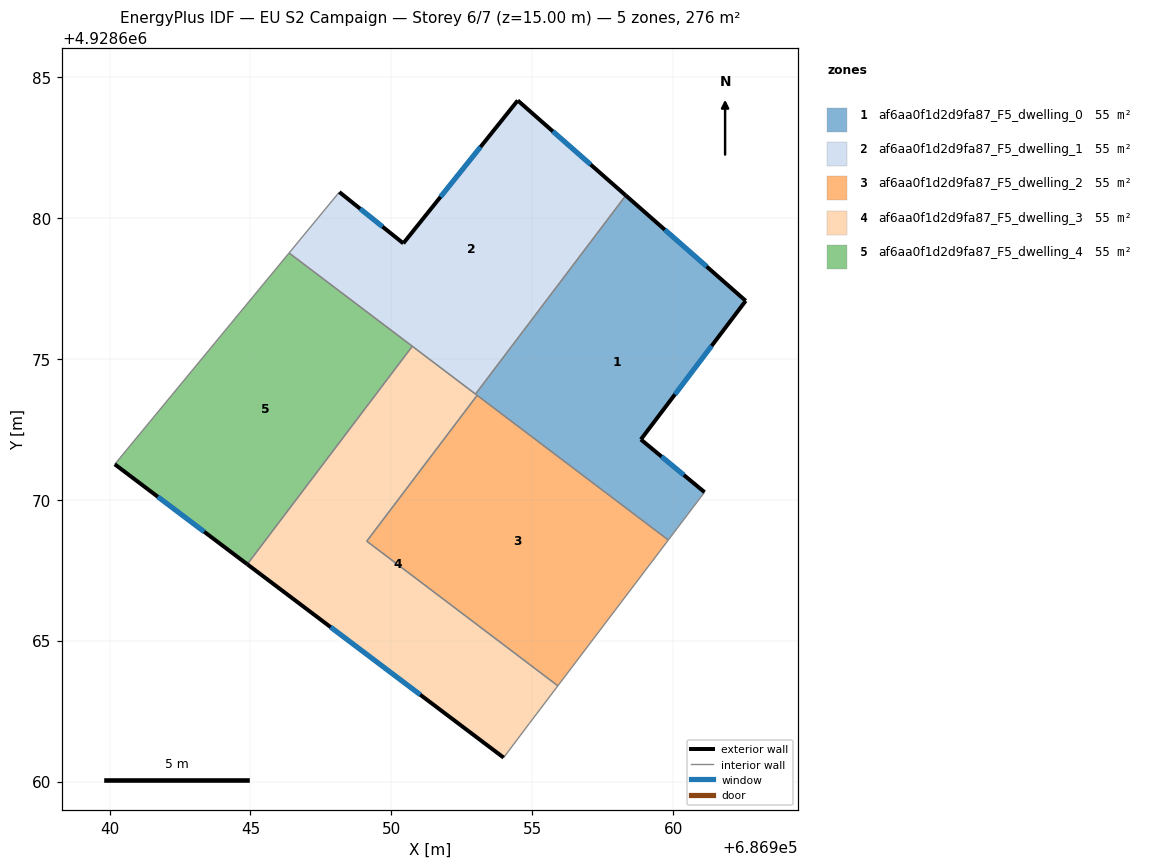
=== STOREY PLAN SPEC (per zone: floor XY polygon, exterior-wall plan segments, windows/doors) ===
zone 1: af6aa0f1d2d9fa87_F5_dwelling_0  (55.2 m²)
  floor: (686962.58, 4928677.06) (686958.86, 4928672.14) (686961.12, 4928670.27) (686959.83, 4928668.57) (686952.99, 4928673.75) (686958.32, 4928680.80)
  exterior wall: (686962.58, 4928677.06) – (686958.32, 4928680.80)  [5.7 m]
    window: (686961.19, 4928678.27) – (686959.70, 4928679.58)  [2.1 m²]
  exterior wall: (686958.86, 4928672.14) – (686962.58, 4928677.06)  [6.2 m]
    window: (686960.07, 4928673.74) – (686961.37, 4928675.46)  [2.3 m²]
  exterior wall: (686961.12, 4928670.27) – (686958.86, 4928672.14)  [2.9 m]
    window: (686960.38, 4928670.88) – (686959.59, 4928671.53)  [1.1 m²]
  interior walls: 4
zone 2: af6aa0f1d2d9fa87_F5_dwelling_1  (55.2 m²)
  floor: (686958.32, 4928680.80) (686952.99, 4928673.75) (686946.37, 4928678.76) (686948.16, 4928680.92) (686950.43, 4928679.10) (686954.49, 4928684.17)
  exterior wall: (686950.43, 4928679.10) – (686948.16, 4928680.92)  [2.9 m]
    window: (686949.69, 4928679.69) – (686948.89, 4928680.33)  [1.1 m²]
  exterior wall: (686954.49, 4928684.17) – (686950.43, 4928679.10)  [6.5 m]
    window: (686953.17, 4928682.52) – (686951.75, 4928680.75)  [2.4 m²]
  exterior wall: (686958.32, 4928680.80) – (686954.49, 4928684.17)  [5.1 m]
    window: (686957.07, 4928681.89) – (686955.73, 4928683.07)  [1.9 m²]
  interior walls: 4
zone 3: af6aa0f1d2d9fa87_F5_dwelling_2  (55.2 m²)
  floor: (686959.83, 4928668.57) (686955.91, 4928663.40) (686949.13, 4928668.53) (686953.05, 4928673.70)
  interior walls: 4
zone 4: af6aa0f1d2d9fa87_F5_dwelling_3  (55.2 m²)
  floor: (686953.05, 4928673.70) (686949.13, 4928668.53) (686955.91, 4928663.40) (686954.90, 4928662.06) (686953.99, 4928660.85) (686944.89, 4928667.71) (686950.74, 4928675.45)
  exterior wall: (686944.89, 4928667.71) – (686953.99, 4928660.85)  [11.4 m]
    window: (686947.85, 4928665.48) – (686951.03, 4928663.08)  [4.2 m²]
  interior walls: 7
zone 5: af6aa0f1d2d9fa87_F5_dwelling_4  (55.2 m²)
  floor: (686950.74, 4928675.45) (686944.89, 4928667.71) (686940.19, 4928671.26) (686946.37, 4928678.76)
  exterior wall: (686940.19, 4928671.26) – (686944.89, 4928667.71)  [5.9 m]
    window: (686941.72, 4928670.10) – (686943.36, 4928668.86)  [2.2 m²]
  interior walls: 3

=== DERIVED (storey summary) ===
Building: EU S2 Campaign
Storey: 6 of 7  (floor level z = 15.00 m)
Storey gross floor area: 276.1 m²
Zones on this storey: 5
  - af6aa0f1d2d9fa87_F5_dwelling_0: floor 55.2 m²; exterior wall 14.8 m (44.3 m²); 3 window(s) 5.4 m²; WWR 12.2%
  - af6aa0f1d2d9fa87_F5_dwelling_1: floor 55.2 m²; exterior wall 14.5 m (43.5 m²); 3 window(s) 5.3 m²; WWR 12.2%
  - af6aa0f1d2d9fa87_F5_dwelling_2: floor 55.2 m²
  - af6aa0f1d2d9fa87_F5_dwelling_3: floor 55.2 m²; exterior wall 11.4 m (34.2 m²); 1 window(s) 4.2 m²; WWR 12.2%
  - af6aa0f1d2d9fa87_F5_dwelling_4: floor 55.2 m²; exterior wall 5.9 m (17.7 m²); 1 window(s) 2.2 m²; WWR 12.2%
Zone adjacency (shared interzone walls):
  - af6aa0f1d2d9fa87_F5_dwelling_0 ↔ af6aa0f1d2d9fa87_F5_dwelling_1
  - af6aa0f1d2d9fa87_F5_dwelling_0 ↔ af6aa0f1d2d9fa87_F5_dwelling_2
  - af6aa0f1d2d9fa87_F5_dwelling_0 ↔ af6aa0f1d2d9fa87_F5_dwelling_3
  - af6aa0f1d2d9fa87_F5_dwelling_1 ↔ af6aa0f1d2d9fa87_F5_dwelling_3
  - af6aa0f1d2d9fa87_F5_dwelling_1 ↔ af6aa0f1d2d9fa87_F5_dwelling_4
  - af6aa0f1d2d9fa87_F5_dwelling_2 ↔ af6aa0f1d2d9fa87_F5_dwelling_3
  - af6aa0f1d2d9fa87_F5_dwelling_3 ↔ af6aa0f1d2d9fa87_F5_dwelling_4